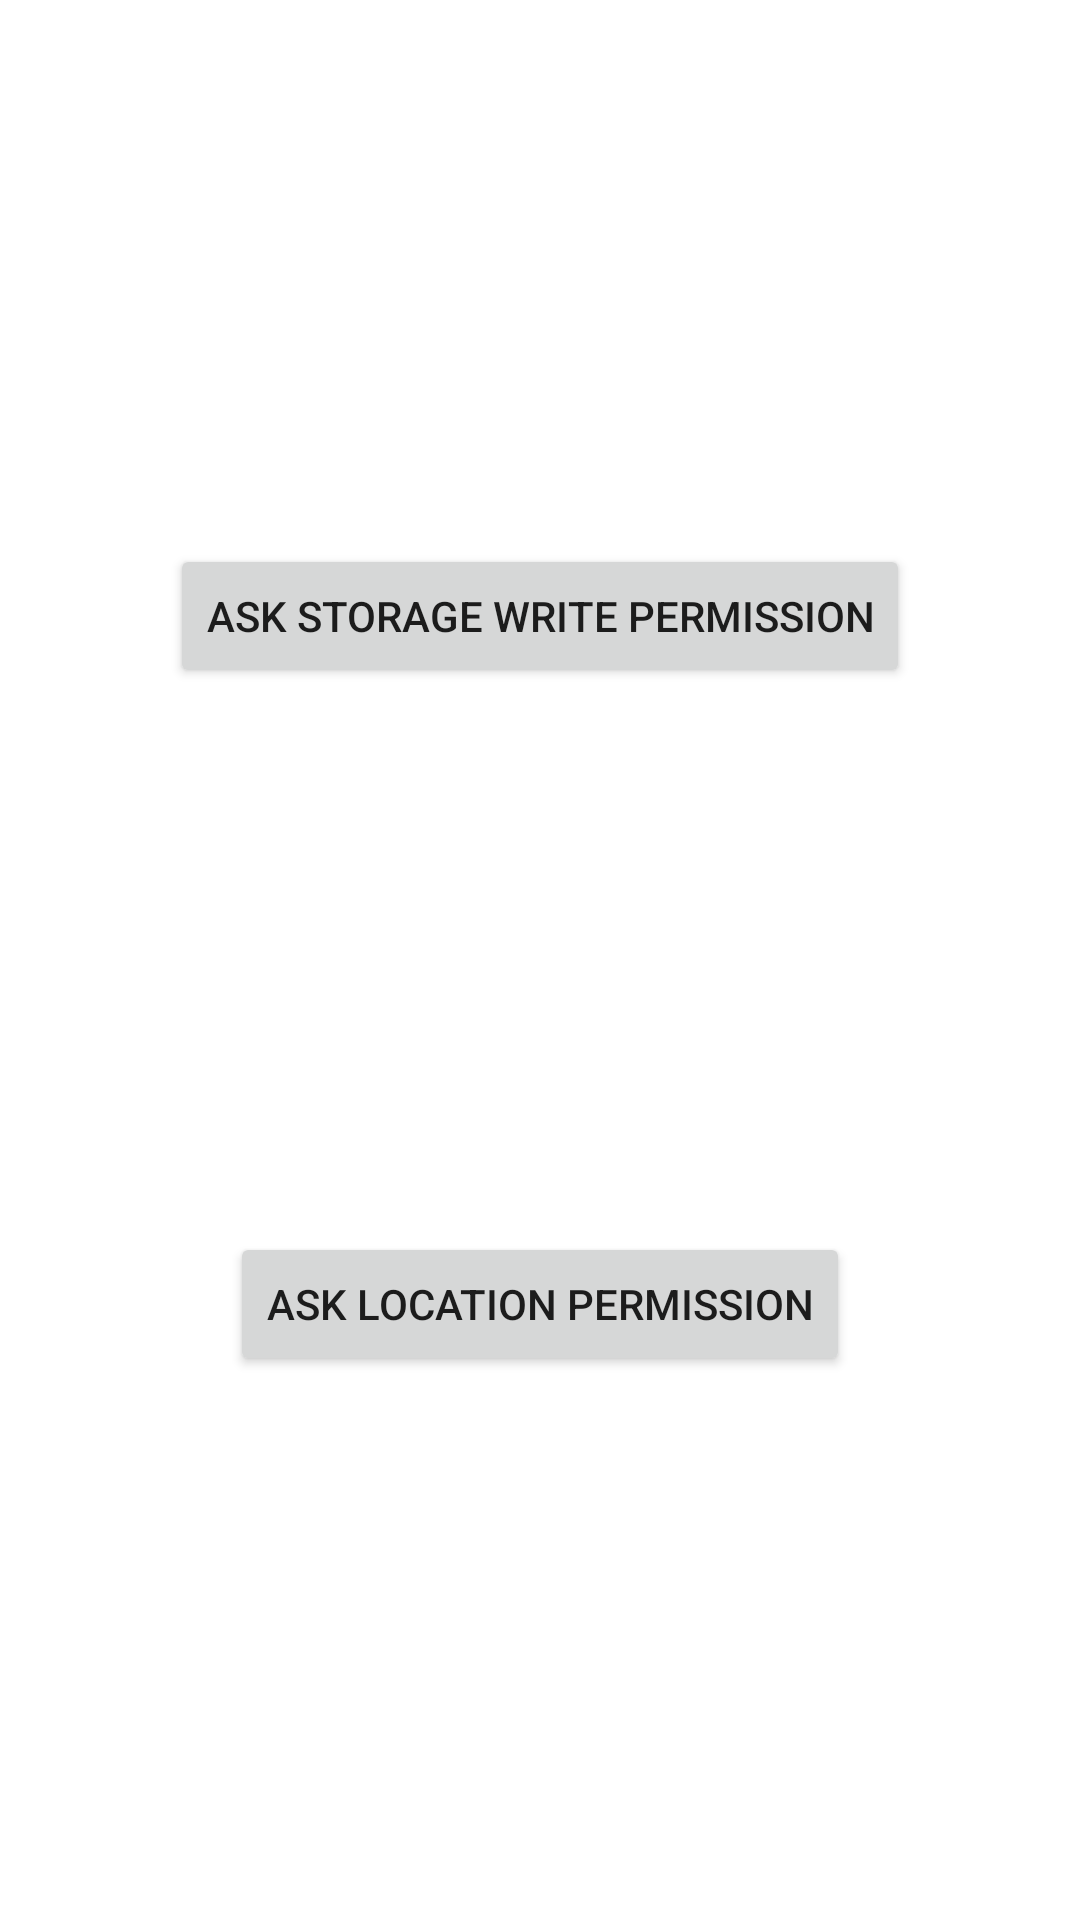

The Android layout XML behind this screen, and the referenced resources:
<!-- AndroidManifest.xml: application theme AppTheme -->
<!-- res/layout/activity_permission.xml -->
<?xml version="1.0" encoding="utf-8"?>
<androidx.constraintlayout.widget.ConstraintLayout xmlns:android="http://schemas.android.com/apk/res/android"
    xmlns:app="http://schemas.android.com/apk/res-auto"
    xmlns:tools="http://schemas.android.com/tools"
    android:layout_width="match_parent"
    android:layout_height="match_parent"
    android:id="@+id/contentPermission"
    tools:context=".view.PermissionActivity">

    <Button
        android:id="@+id/buttonPermissionStorageWrite"
        app:layout_constraintTop_toTopOf="parent"
        app:layout_constraintRight_toRightOf="parent"
        app:layout_constraintLeft_toLeftOf="parent"
        app:layout_constraintBottom_toTopOf="@id/buttonPermissionStorageRead"
        android:text="Ask Storage Write permission"
        android:layout_width="wrap_content"
        android:layout_height="wrap_content"/>

    <Button
        android:id="@+id/buttonPermissionStorageRead"
        app:layout_constraintBottom_toBottomOf="parent"
        app:layout_constraintTop_toBottomOf="@id/buttonPermissionStorageWrite"
        app:layout_constraintRight_toRightOf="parent"
        app:layout_constraintLeft_toLeftOf="parent"
        android:text="Ask location permission"
        android:layout_width="wrap_content"
        android:layout_height="wrap_content"/>

</androidx.constraintlayout.widget.ConstraintLayout>
<!-- resources referenced by this layout -->
<resources>
  <style name="AppTheme" parent="Theme.MaterialComponents.DayNight">
          
          <item name="colorPrimary">@color/colorPrimary</item>
          <item name="colorPrimaryDark">@color/colorPrimaryDark</item>
          <item name="colorAccent">@color/colorAccent</item>
      </style>
  <color name="colorPrimary">#03A9F4</color>
  <color name="colorPrimaryDark">#03A9F4</color>
  <color name="colorAccent">#E91E63</color>
</resources>
